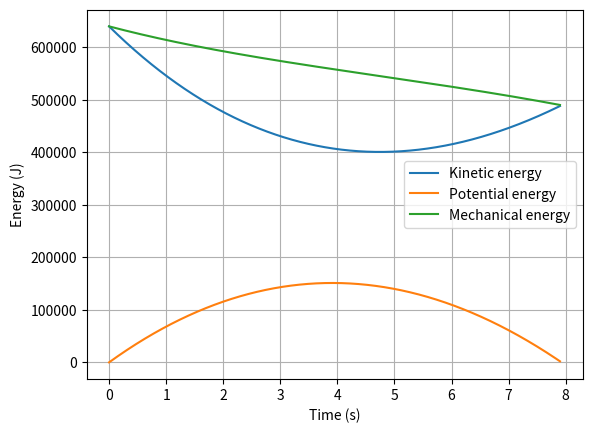

Python code for this plot:
import math	
import numpy as np
from scipy.integrate import odeint
import matplotlib.pyplot as plt


#-----Define the differential equation-----------------------

def projectile(s, t, g, wind, m, mu, p):

    x, y, vx, vy = s

    return [
        vx,
        vy,
        -(mu/m)*(vx - wind)*pow((vx - wind)**2 + vy**2, (p - 1)/2),
        -g - (mu/m)*(vy)*pow((vx - wind)**2 + vy**2, (p - 1)/2)
    ]


#-----Set the initial conditions-----------------------------

x0 = 0
y0 = 0
v0 = 80
theta = 30

v0x = v0*math.cos(math.radians(theta))
v0y = v0*math.sin(math.radians(theta))

s0 = [x0, y0, v0x, v0y]

#------Set the constants of the model-------------------------

g = 9.81
wind = 0
m = 200
mu = 0.5
p = 1.5

def wind_direction(w):

    if (w > 0):
        return str(w) + 'm/s tailwind'
    return str(-w) + 'm/s headwind'

#-----Set the timespan and the discretization points----------

initial_time = 0
final_time = 7.9
discretization_points = 5000

time = np.linspace(initial_time, final_time, discretization_points)


#------Call odeint in order to find the solution of the ivp----

ideal_solution = odeint(projectile, s0, time, args=(g, 0, m, 0, p))
real_solution = odeint(projectile, s0, time, args=(g, wind, m, mu, p))

#------Unpacking the solutions----------------------------------

ideal_x = ideal_solution[:,0]
ideal_y = ideal_solution[:,1]
ideal_vx = ideal_solution[:,2]
ideal_vy = ideal_solution[:,3]

real_x = real_solution[:,0]
real_y = real_solution[:,1]
real_vx = real_solution[:,2]
real_vy = real_solution[:,3]

#------Define the max range function---------------------------

def max_range(t, x, y):

    for i in range(len(y)-1):
        if (y[i]*y[i + 1] < 0):
            return 'Max range: ' + str(round(x[i], 2)) + 'm in t = ' + str(round(t[i], 2)) + 's'
    
    return 'Max range out of timespan'


#------Define the max height function--------------------------

def max_height(x, y, vy):

    for i in range(len(vy)-1):
        if (vy[i]*vy[i + 1] < 0):
            return 'Max height: ' + str(round(y[i], 1)) + 'm at x = ' + str(round(x[i], 2)) + 'm'

#------Define the kinetic energy function----------------------

def kinetic_energy(vx, vy):

    arr = []
    for i in range(len(vx)):
        arr.append(0.5*m*(vx[i]**2 + vy[i]**2))
    return arr


#------Define the potential energy function-------------------

def potential_energy(h):

    e_ref = min(m*g*h[0], m*g*h[-1]) #reference potential energy

    arr = []
    for i in range(len(h)):
        arr.append(m*g*h[i] - e_ref)
    return arr

def mechanical_energy(h, vx, vy):

    e_ref = min(m*g*h[0], m*g*h[-1]) #reference potential energy
    arr = []
    for i in range(len(vx)):
        arr.append(0.5*m*(vx[i]**2 + vy[i]**2) + m*g*h[i] - e_ref)
    return arr


#------Plot the trajectory------------------------------------

def plot_trajectory():

    axis = plt.subplot()
    axis.set_ylabel('Height (m)')
    axis.set_xlabel('Range (m)')
    axis.plot(real_x, real_y, label='Real trajectory ' + max_range(time, real_x, real_y) + '\n' + max_height(real_x, real_y, real_vy))
    axis.plot(ideal_x, ideal_y, label='Ideal trajectory '+ max_range(time, ideal_x, ideal_y) + '\n' + max_height(ideal_x, ideal_y, ideal_vy))
    plt.text(50 , 10, r'$ \theta = $' + str(theta) + '°' + '\n' + '$V_0 = $ ' + str(v0) + 'm/s' + '\n' + wind_direction(wind))
    plt.legend()
    plt.grid()
    plt.show()

    return




#------Plot the energy---------------------------------------

def plot_energy():

    axis = plt.subplot()
    axis.set_ylabel('Energy (J)')
    axis.set_xlabel('Time (s)')
    axis.plot(time, kinetic_energy(real_vx, real_vy), label='Kinetic energy')
    axis.plot(time, potential_energy(real_y), label='Potential energy')
    axis.plot(time, mechanical_energy(real_y, real_vx, real_vy), label='Mechanical energy')
    plt.legend()
    plt.grid()
    plt.show()

    return

plot_energy()